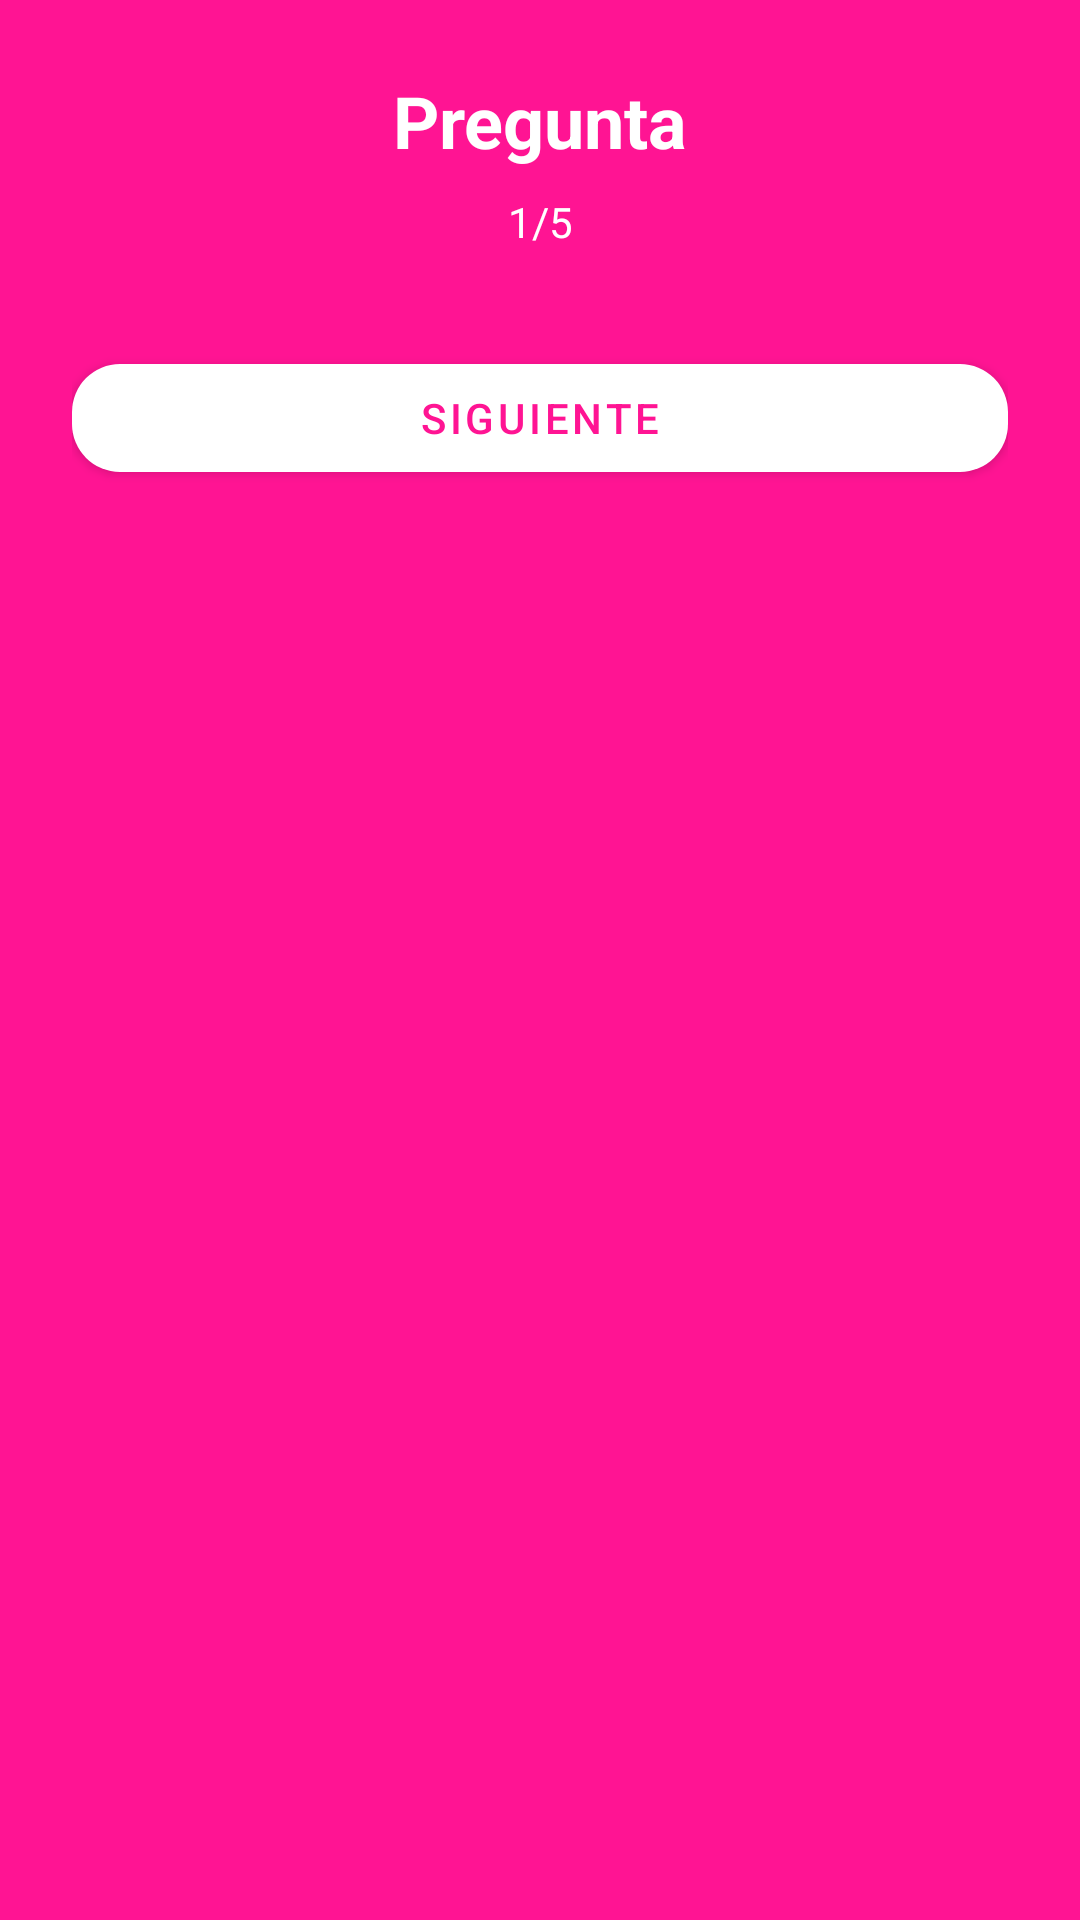

Reconstruct the res/layout file that produces this screen, plus the resources it refers to.
<!-- AndroidManifest.xml: application theme Theme.PlayMatch -->
<!-- res/layout/fragment_profile_setup.xml -->
<?xml version="1.0" encoding="utf-8"?>
<ScrollView xmlns:android="http://schemas.android.com/apk/res/android"
    xmlns:app="http://schemas.android.com/apk/res-auto"
    android:layout_width="match_parent"
    android:layout_height="match_parent"
    android:fillViewport="true"
    android:background="@color/fuchsia_vibrant">

    <androidx.constraintlayout.widget.ConstraintLayout
        android:layout_width="match_parent"
        android:layout_height="wrap_content"
        android:padding="24dp"
        android:background="@color/fuchsia_vibrant">

        <TextView
            android:id="@+id/tvQuestion"
            android:layout_width="0dp"
            android:layout_height="wrap_content"
            android:text="Pregunta"
            android:textColor="@color/white"
            android:textSize="24sp"
            android:textStyle="bold"
            android:gravity="center"
            app:layout_constraintEnd_toEndOf="parent"
            app:layout_constraintStart_toStartOf="parent"
            app:layout_constraintTop_toTopOf="parent" />

        <TextView
            android:id="@+id/tvProgress"
            android:layout_width="wrap_content"
            android:layout_height="wrap_content"
            android:layout_marginTop="8dp"
            android:text="1/5"
            android:textColor="@color/white"
            android:textSize="14sp"
            app:layout_constraintEnd_toEndOf="parent"
            app:layout_constraintStart_toStartOf="parent"
            app:layout_constraintTop_toBottomOf="@+id/tvQuestion" />

        <LinearLayout
            android:id="@+id/optionsContainer"
            android:layout_width="0dp"
            android:layout_height="wrap_content"
            android:layout_marginTop="32dp"
            android:visibility="gone"
            android:orientation="vertical"
            app:layout_constraintEnd_toEndOf="parent"
            app:layout_constraintStart_toStartOf="parent"
            app:layout_constraintTop_toBottomOf="@+id/tvProgress" />

        <com.google.android.material.textfield.TextInputLayout
            android:id="@+id/tilAnswer"
            android:layout_width="0dp"
            android:layout_height="wrap_content"
            android:layout_marginTop="32dp"
            android:visibility="gone"
            app:layout_constraintEnd_toEndOf="parent"
            app:layout_constraintStart_toStartOf="parent"
            app:layout_constraintTop_toBottomOf="@+id/tvProgress">

            <com.google.android.material.textfield.TextInputEditText
                android:id="@+id/etAnswer"
                android:layout_width="match_parent"
                android:layout_height="wrap_content"
                android:hint="Respuesta"
                android:minLines="1" />
        </com.google.android.material.textfield.TextInputLayout>

        <com.google.android.material.button.MaterialButton
            android:id="@+id/btnNext"
            android:layout_width="0dp"
            android:layout_height="wrap_content"
            android:layout_marginTop="32dp"
            style="@style/Widget.PlayMatch.Button"
            android:text="Siguiente"
            app:layout_constraintEnd_toEndOf="parent"
            app:layout_constraintStart_toStartOf="parent"
            app:layout_constraintTop_toBottomOf="@+id/tilAnswer" />

    </androidx.constraintlayout.widget.ConstraintLayout>
</ScrollView>
<!-- resources referenced by this layout -->
<resources>
  <color name="fuchsia_vibrant">#FFFF1493</color>
  <color name="white">#FFFFFFFF</color>
  <style name="Widget.PlayMatch.Button" parent="Widget.MaterialComponents.Button">
          <item name="backgroundTint">@color/white</item>
          <item name="android:textColor">@color/fuchsia_vibrant</item>
          <item name="cornerRadius">16dp</item>
      </style>
  <style name="Theme.PlayMatch" parent="Theme.MaterialComponents.DayNight.DarkActionBar">
          
          <item name="colorPrimary">@color/purple_500</item>
          <item name="colorPrimaryVariant">@color/purple_700</item>
          <item name="colorOnPrimary">@color/white</item>
          
          <item name="colorSecondary">@color/teal_200</item>
          <item name="colorSecondaryVariant">@color/teal_700</item>
          <item name="colorOnSecondary">@color/black</item>
          
          <item name="android:statusBarColor">?attr/colorPrimaryVariant</item>
          
      </style>
  <color name="purple_500">#FF6200EE</color>
  <color name="purple_700">#FF3700B3</color>
  <color name="teal_200">#FF03DAC5</color>
  <color name="teal_700">#FF018786</color>
  <color name="black">#FF000000</color>
</resources>
